The GitHub repository pardhu-inst/FOD_Dataset contains a labelled image folder "FOD" with 3 categories: concrete, metal, plastic. Examples follow, each with its label.

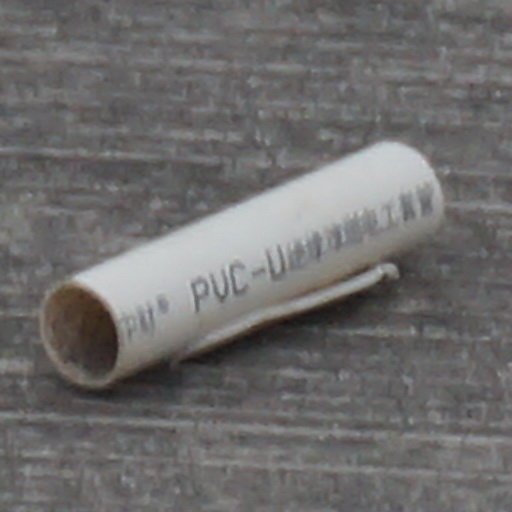
Label: plastic

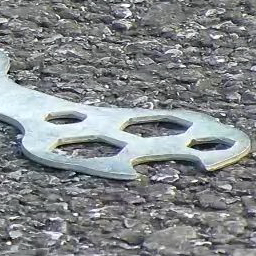
Label: metal

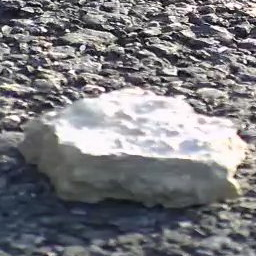
Label: concrete

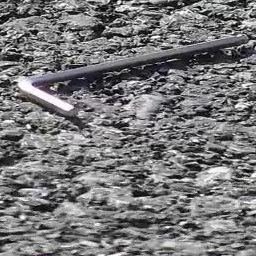
Label: metal

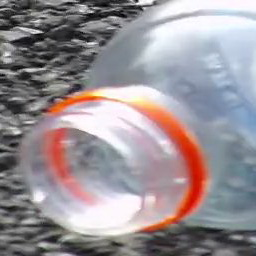
Label: plastic

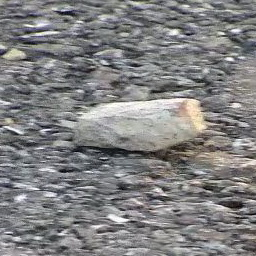
Label: concrete
